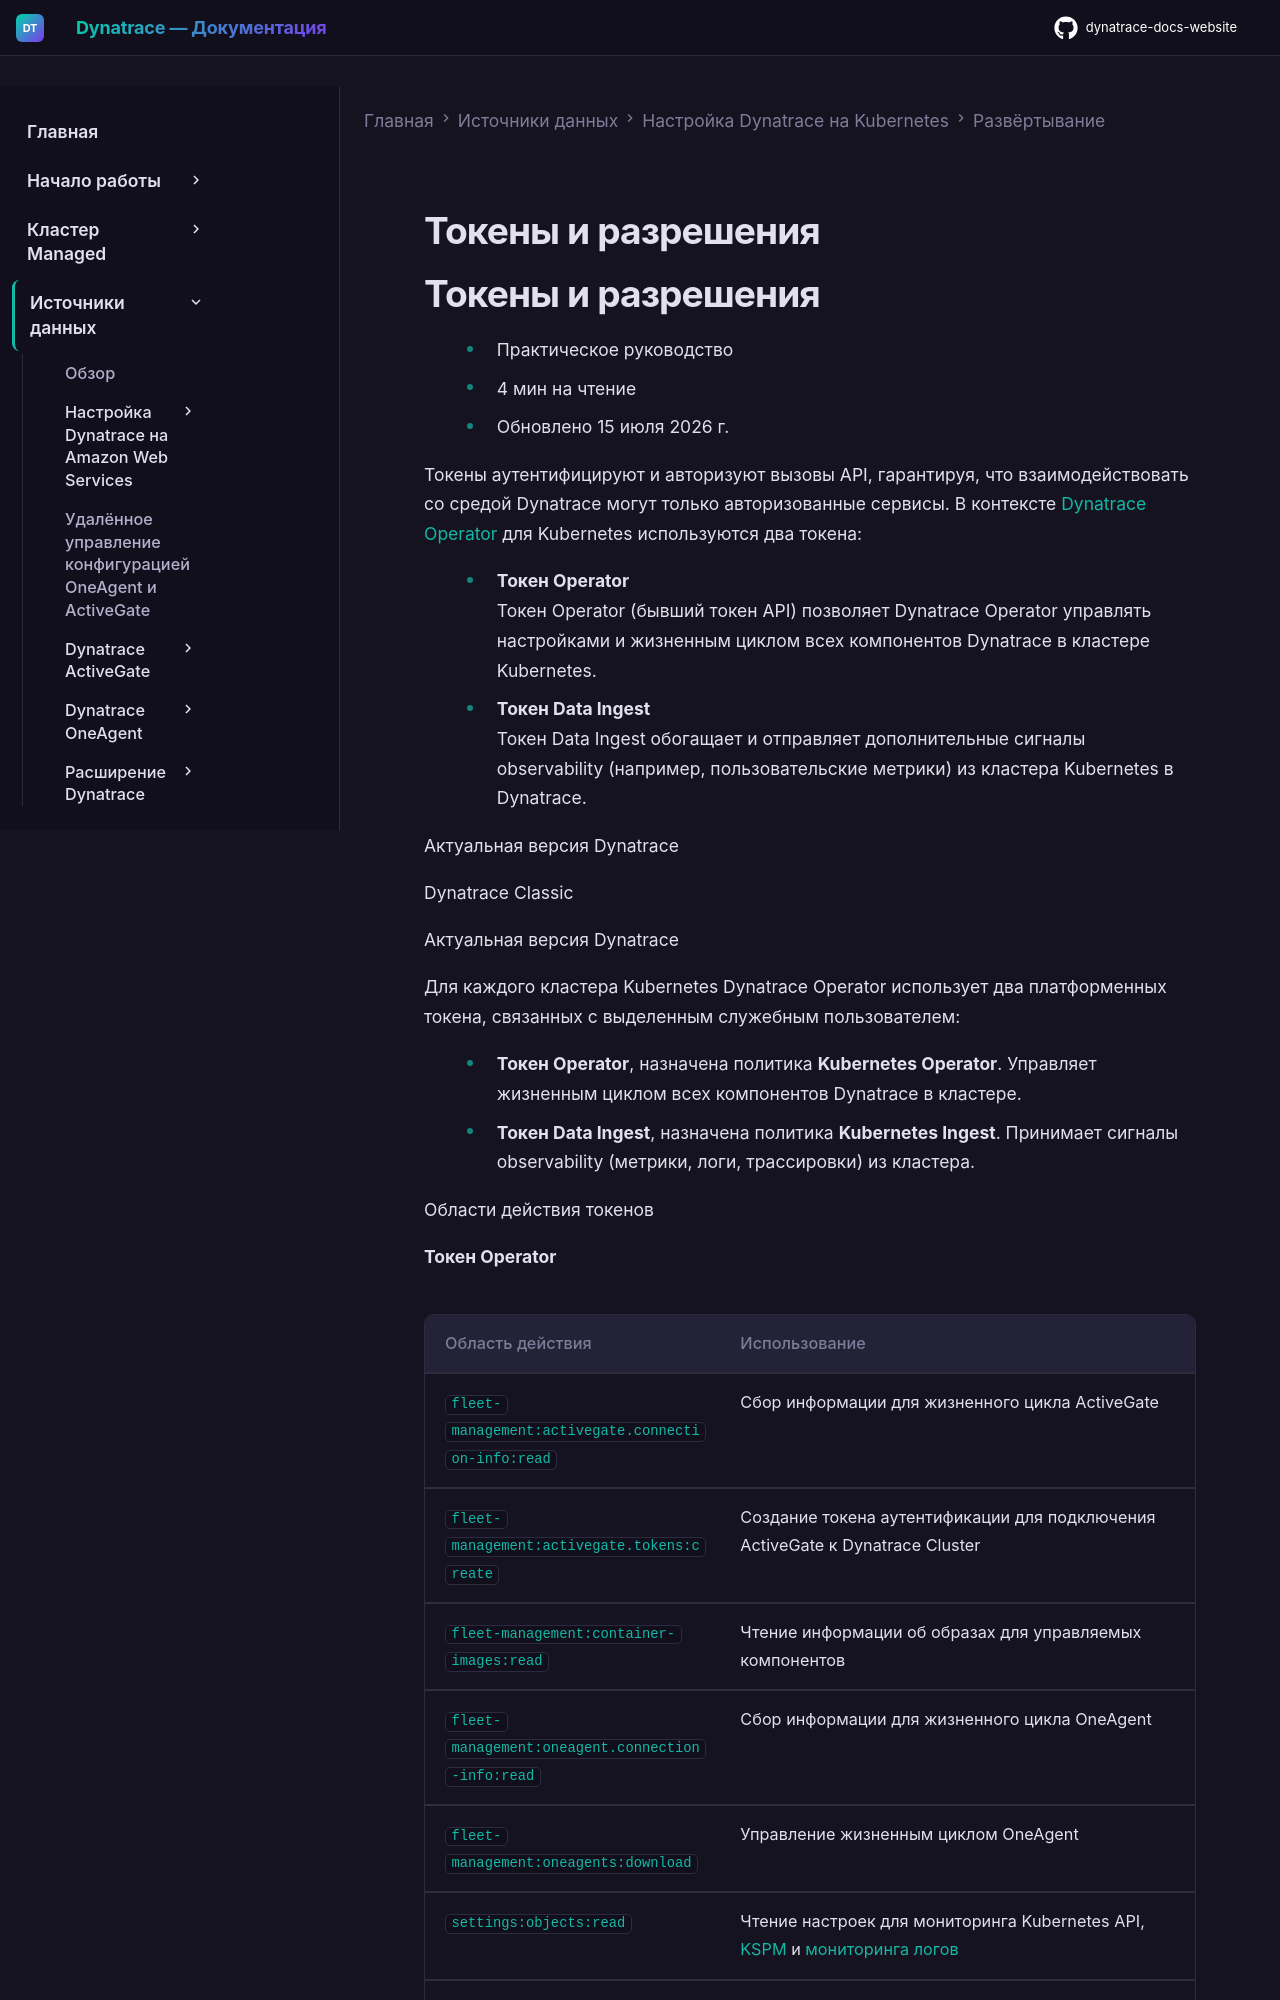

repository: Yerkebulan-Ardabayev/dynatrace-docs-website · page: managed-ru/ingest-from/setup-on-k8s/deployment/tokens-permissions/index.html · generator: mkdocs

---
title: Токены и разрешения
source: https://docs.dynatrace.com/managed/ingest-from/setup-on-k8s/deployment/tokens-permissions
---

# Токены и разрешения

# Токены и разрешения

* Практическое руководство
* 4 мин на чтение
* Обновлено 15 июля 2026 г.

Токены аутентифицируют и авторизуют вызовы API, гарантируя, что взаимодействовать со средой Dynatrace могут только авторизованные сервисы. В контексте [Dynatrace Operator](/managed/ingest-from/setup-on-k8s/how-it-works/components/dynatrace-operator "Компоненты Dynatrace Operator") для Kubernetes используются два токена:

* **Токен Operator**  
  Токен Operator (бывший токен API) позволяет Dynatrace Operator управлять настройками и жизненным циклом всех компонентов Dynatrace в кластере Kubernetes.
* **Токен Data Ingest**  
  Токен Data Ingest обогащает и отправляет дополнительные сигналы observability (например, пользовательские метрики) из кластера Kubernetes в Dynatrace.

Актуальная версия Dynatrace

Dynatrace Classic

Актуальная версия Dynatrace

Для каждого кластера Kubernetes Dynatrace Operator использует два платформенных токена, связанных с выделенным служебным пользователем:

* **Токен Operator**, назначена политика **Kubernetes Operator**. Управляет жизненным циклом всех компонентов Dynatrace в кластере.
* **Токен Data Ingest**, назначена политика **Kubernetes Ingest**. Принимает сигналы observability (метрики, логи, трассировки) из кластера.

Области действия токенов

**Токен Operator**
